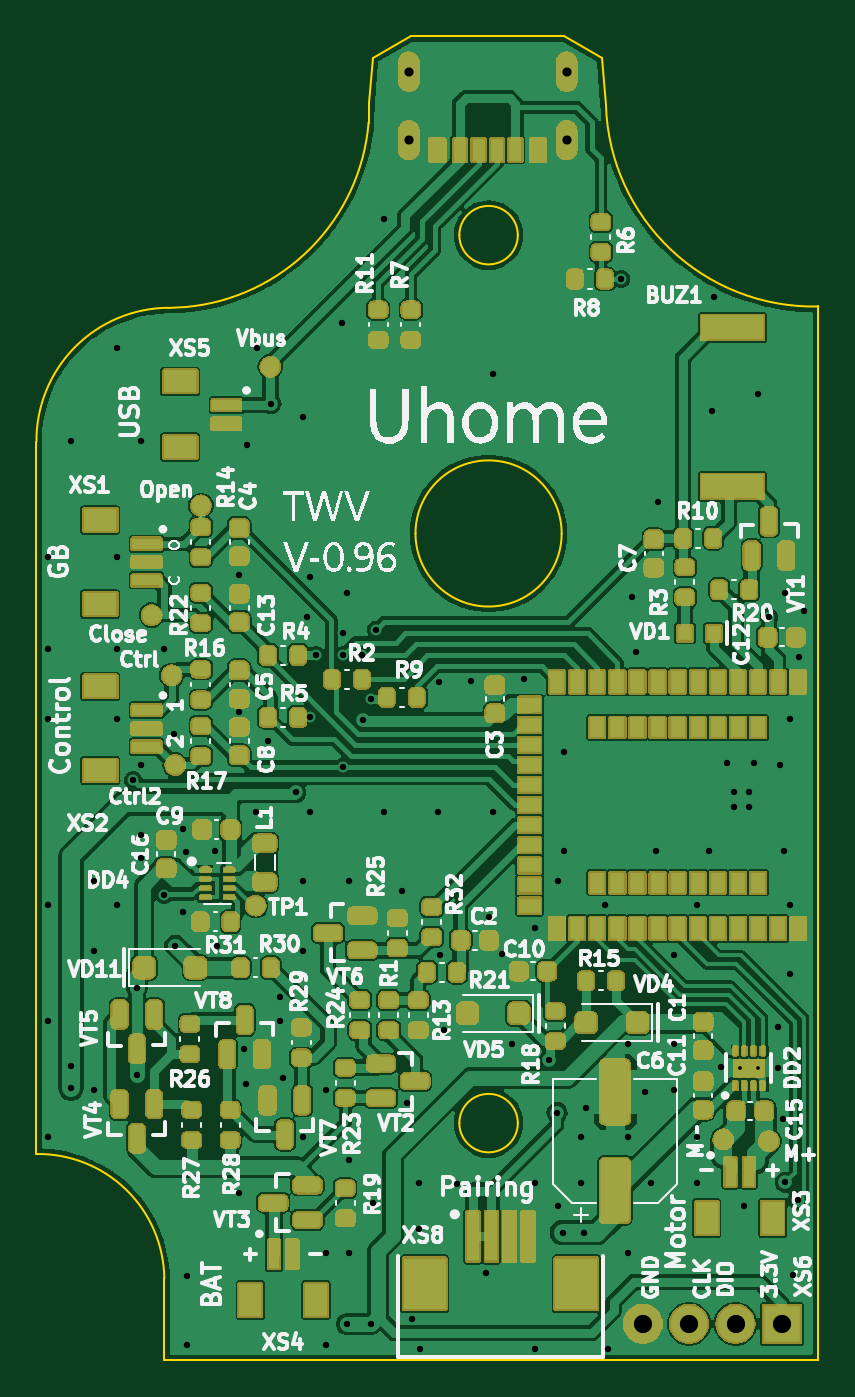
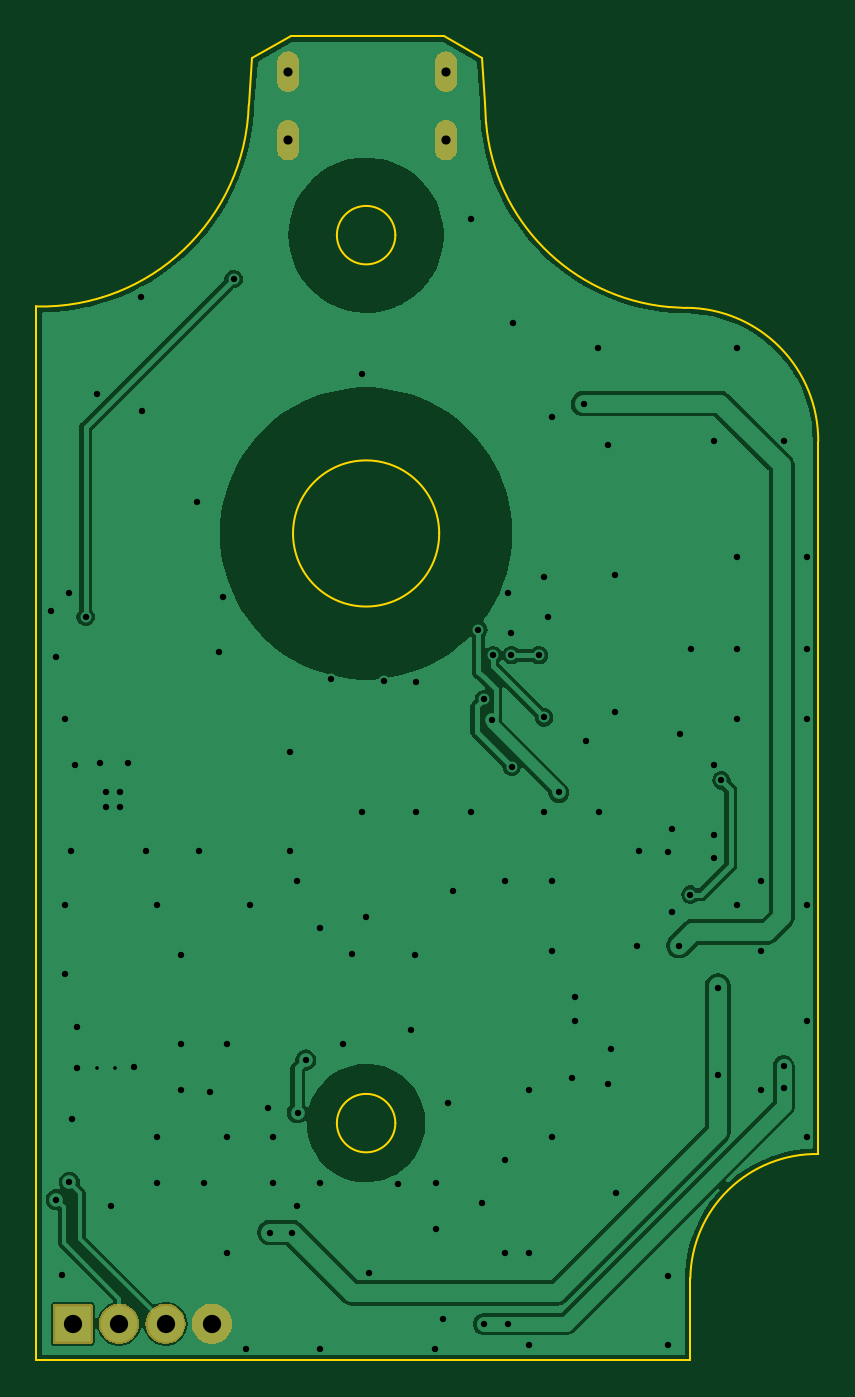
Circuit board: 11 layer files. Board 42.8 x 72.5 mm.
- bottom_copper: TWV-B_Cu.gbl (44609 bytes)
- bottom_mask: TWV-B_Mask.gbs (14481 bytes)
- paste: TWV-B_Paste.gbp (484 bytes)
- bottom_silk: TWV-B_Silkscreen.gbo (1403 bytes)
- outline: TWV-Edge_Cuts.gm1 (1997 bytes)
- top_copper: TWV-F_Cu.gtl (215229 bytes)
- top_mask: TWV-F_Mask.gts (237936 bytes)
- paste: TWV-F_Paste.gtp (9616 bytes)
- top_silk: TWV-F_Silkscreen.gto (165693 bytes)
- drill: TWV-NPTH.drl (269 bytes)
- drill: TWV-PTH.drl (3012 bytes)

=== bottom_copper: TWV-B_Cu.gbl (44609 bytes, source omitted) ===
=== bottom_mask: TWV-B_Mask.gbs (14481 bytes, source omitted) ===
=== paste: TWV-B_Paste.gbp ===
G04 #@! TF.GenerationSoftware,KiCad,Pcbnew,8.0.1*
G04 #@! TF.CreationDate,2024-04-04T12:49:37+03:00*
G04 #@! TF.ProjectId,TWV,5457562e-6b69-4636-9164-5f7063625858,V-0.96*
G04 #@! TF.SameCoordinates,Original*
G04 #@! TF.FileFunction,Paste,Bot*
G04 #@! TF.FilePolarity,Positive*
%FSLAX46Y46*%
G04 Gerber Fmt 4.6, Leading zero omitted, Abs format (unit mm)*
G04 Created by KiCad (PCBNEW 8.0.1) date 2024-04-04 12:49:37*
%MOMM*%
%LPD*%
G01*
G04 APERTURE LIST*
G04 APERTURE END LIST*
M02*

=== bottom_silk: TWV-B_Silkscreen.gbo (1403 bytes, source withheld) ===
=== outline: TWV-Edge_Cuts.gm1 ===
G04 #@! TF.GenerationSoftware,KiCad,Pcbnew,8.0.1*
G04 #@! TF.CreationDate,2024-04-04T12:49:37+03:00*
G04 #@! TF.ProjectId,TWV,5457562e-6b69-4636-9164-5f7063625858,V-0.96*
G04 #@! TF.SameCoordinates,Original*
G04 #@! TF.FileFunction,Profile,NP*
%FSLAX46Y46*%
G04 Gerber Fmt 4.6, Leading zero omitted, Abs format (unit mm)*
G04 Created by KiCad (PCBNEW 8.0.1) date 2024-04-04 12:49:37*
%MOMM*%
%LPD*%
G01*
G04 APERTURE LIST*
G04 #@! TA.AperFunction,Profile*
%ADD10C,0.100000*%
G04 #@! TD*
G04 APERTURE END LIST*
D10*
X44209998Y-83396942D02*
G75*
G02*
X51209959Y-90196943I100002J-6899958D01*
G01*
X62622189Y-23402342D02*
X62434999Y-25871942D01*
X87010001Y-88127828D02*
X87010001Y-94696941D01*
X73084999Y-22196942D02*
X64709999Y-22196942D01*
X62434999Y-25871942D02*
X62392995Y-26930942D01*
X44209999Y-44396942D02*
X44209998Y-83396941D01*
X75384999Y-25971942D02*
X75181180Y-23407174D01*
X62392993Y-26930941D02*
G75*
G02*
X52393999Y-37029945I-11017263J908671D01*
G01*
X70559999Y-81704942D02*
G75*
G02*
X67359999Y-81704942I-1600000J0D01*
G01*
X67359999Y-81704942D02*
G75*
G02*
X70559999Y-81704942I1600000J0D01*
G01*
X64709999Y-22196942D02*
X62622189Y-23402342D01*
X87010001Y-88127828D02*
X87010001Y-72396941D01*
X87010001Y-37001700D02*
G75*
G02*
X75384960Y-25971945I-246501J11381300D01*
G01*
X87010001Y-72396941D02*
X87010001Y-56196943D01*
X44210000Y-44396942D02*
G75*
G02*
X51434999Y-37071940I7275000J50002D01*
G01*
X87010001Y-56196943D02*
X87010001Y-37001700D01*
X51209999Y-94696942D02*
X86709999Y-94696942D01*
X52393999Y-37029942D02*
X51434999Y-37071942D01*
X75181180Y-23407174D02*
X73084999Y-22196942D01*
X72959999Y-49426942D02*
G75*
G02*
X64959999Y-49426942I-4000000J0D01*
G01*
X64959999Y-49426942D02*
G75*
G02*
X72959999Y-49426942I4000000J0D01*
G01*
X51209999Y-90196942D02*
X51209999Y-94696942D01*
X87010001Y-94696941D02*
X86709999Y-94696941D01*
X70559999Y-33096942D02*
G75*
G02*
X67359999Y-33096942I-1600000J0D01*
G01*
X67359999Y-33096942D02*
G75*
G02*
X70559999Y-33096942I1600000J0D01*
G01*
M02*

=== top_copper: TWV-F_Cu.gtl (215229 bytes, source omitted) ===
=== top_mask: TWV-F_Mask.gts (237936 bytes, source omitted) ===
=== paste: TWV-F_Paste.gtp (9616 bytes, source omitted) ===
=== top_silk: TWV-F_Silkscreen.gto (165693 bytes, source omitted) ===
=== drill: TWV-NPTH.drl ===
M48
; DRILL file {KiCad 8.0.1} date 2024-04-04T12:49:52+0300
; FORMAT={-:-/ absolute / metric / decimal}
; #@! TF.CreationDate,2024-04-04T12:49:52+03:00
; #@! TF.GenerationSoftware,Kicad,Pcbnew,8.0.1
; #@! TF.FileFunction,NonPlated,1,2,NPTH
FMAT,2
METRIC
%
G90
G05
M30

=== drill: TWV-PTH.drl ===
M48
; DRILL file {KiCad 8.0.1} date 2024-04-04T12:49:52+0300
; FORMAT={-:-/ absolute / metric / decimal}
; #@! TF.CreationDate,2024-04-04T12:49:52+03:00
; #@! TF.GenerationSoftware,Kicad,Pcbnew,8.0.1
; #@! TF.FileFunction,Plated,1,2,PTH
FMAT,2
METRIC
; #@! TA.AperFunction,Plated,PTH,ViaDrill
T1C0.200
; #@! TA.AperFunction,Plated,PTH,ViaDrill
T2C0.350
; #@! TA.AperFunction,Plated,PTH,ComponentDrill
T3C0.500
; #@! TA.AperFunction,Plated,PTH,ComponentDrill
T4C1.000
%
G90
G05
T1
X82.709Y-78.693
X83.709Y-78.693
T2
X44.83Y-50.697
X44.83Y-55.777
X44.83Y-59.587
X44.83Y-69.747
X44.83Y-76.097
X44.83Y-82.447
X46.1Y-44.347
X46.109Y-78.593
X46.109Y-79.793
X47.37Y-68.477
X47.37Y-72.287
X47.37Y-79.907
X48.64Y-39.267
X48.64Y-50.697
X48.64Y-55.777
X48.64Y-59.587
X48.64Y-69.747
X49.513Y-62.943
X49.709Y-74.293
X49.709Y-79.093
X49.91Y-44.347
X49.91Y-62.127
X49.91Y-65.937
X49.91Y-67.207
X51.18Y-55.777
X51.21Y-69.197
X51.76Y-60.431
X51.817Y-71.989
X52.21Y-70.156
X52.21Y-65.597
X52.422Y-66.859
X52.45Y-90.067
X52.45Y-93.877
X54.01Y-66.816
X54.108Y-72.036
X55.276Y-85.548
X55.31Y-51.697
X55.31Y-59.197
X55.558Y-77.659
X55.707Y-79.573
X55.71Y-44.597
X56.21Y-64.697
X56.26Y-39.267
X56.91Y-60.797
X57.054Y-42.323
X57.53Y-74.827
X57.53Y-76.097
X57.707Y-79.254
X58.41Y-63.597
X58.8Y-43.077
X58.8Y-68.477
X58.8Y-72.287
X58.8Y-82.447
X59.01Y-53.997
X59.21Y-51.797
X59.21Y-59.497
X59.21Y-64.697
X59.51Y-56.097
X60.07Y-79.907
X60.07Y-88.797
X60.07Y-93.877
X60.91Y-37.897
X60.995Y-62.197
X61.01Y-54.897
X61.01Y-56.097
X61.209Y-92.693
X61.21Y-52.697
X61.34Y-68.477
X61.34Y-83.717
X61.34Y-88.797
X62.01Y-56.097
X62.087Y-59.642
X62.509Y-92.693
X62.51Y-58.497
X62.61Y-86.097
X62.81Y-54.697
X63.21Y-64.697
X63.21Y-32.197
X64.209Y-68.993
X64.468Y-80.612
X64.76Y-92.427
X65.15Y-84.987
X65.15Y-87.527
X65.201Y-94.053
X66.21Y-64.697
X66.22Y-57.531
X66.298Y-72.492
X66.509Y-76.593
X67.236Y-85.015
X67.986Y-57.51
X68.81Y-89.897
X68.981Y-70.443
X69.21Y-40.697
X69.21Y-64.697
X69.709Y-72.443
X70.23Y-77.367
X70.901Y-57.404
X71.5Y-71.017
X71.5Y-84.987
X71.51Y-94.097
X72.26Y-78.252
X72.71Y-81.127
X72.77Y-68.477
X72.77Y-86.257
X73.009Y-87.693
X73.11Y-61.397
X73.11Y-66.797
X74.04Y-82.447
X74.04Y-84.987
X74.209Y-87.693
X74.31Y-80.897
X75.31Y-69.747
X75.51Y-94.097
X76.21Y-35.497
X76.58Y-77.367
X76.58Y-82.447
X76.58Y-88.797
X76.81Y-52.897
X77.01Y-55.897
X77.51Y-79.997
X77.85Y-84.987
X78.11Y-66.797
X78.21Y-47.697
X79.11Y-72.497
X79.12Y-77.367
X79.12Y-79.907
X80.39Y-69.747
X80.39Y-82.447
X80.39Y-84.987
X81.01Y-66.797
X81.21Y-42.697
X81.31Y-36.497
X81.66Y-78.637
X82.01Y-61.997
X82.41Y-63.597
X82.41Y-64.397
X82.93Y-86.257
X83.21Y-63.597
X83.21Y-64.397
X83.51Y-61.997
X83.7Y-41.807
X84.31Y-53.997
X84.778Y-76.454
X84.81Y-78.697
X84.91Y-62.097
X85.078Y-81.462
X85.11Y-66.797
X85.209Y-84.943
X85.21Y-52.697
X85.47Y-59.587
X85.47Y-69.747
X85.47Y-73.557
X85.61Y-89.997
X85.91Y-85.897
X85.93Y-56.177
X86.21Y-53.697
T3
X64.59Y-24.147
X64.59Y-27.897
X73.23Y-24.147
X73.23Y-27.897
T4
X77.399Y-92.693
X79.939Y-92.693
X82.479Y-92.693
X85.019Y-92.693
M30

